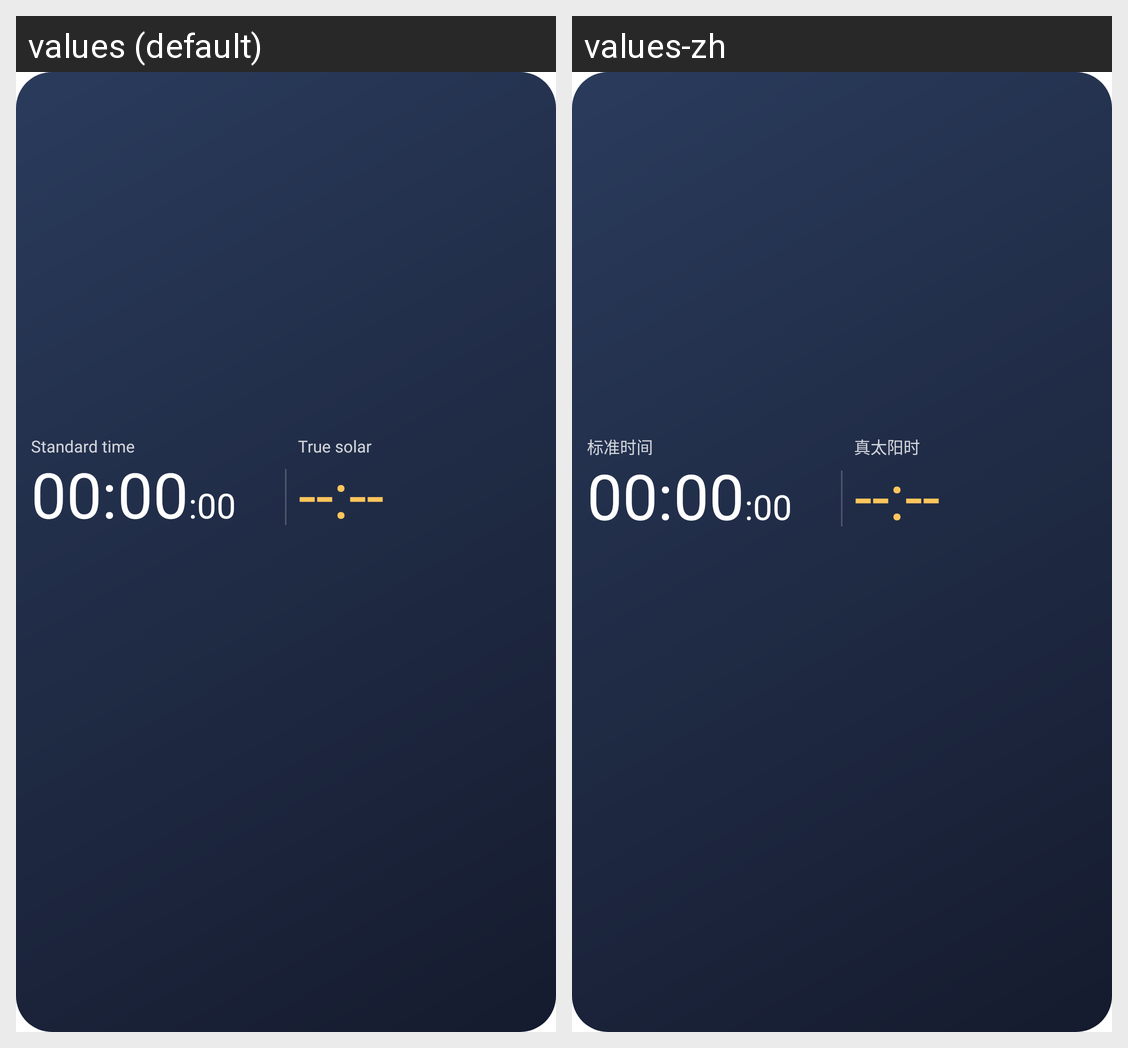

Strings drawn on this Android screen and how each of the app's shown locales translates them:
Android screen res/layout/widget_solar_time_compact.xml rendered under 2 locales, left to right: values (default), values-zh. Device: Nexus 5 (rendered at 1080×1920; each locale shown at half size, 540×960, under a caption strip naming it); theme Theme.TrueSolarTime.
Strings drawn on this screen, with the default value and each locale's value (text and hints the layout hard-codes, and strings that could not be matched under every locale, appear in the picture but are not listed):

widget_label_civil
  values: Standard time
  values-zh: 标准时间

widget_label_solar
  values: True solar
  values-zh: 真太阳时
